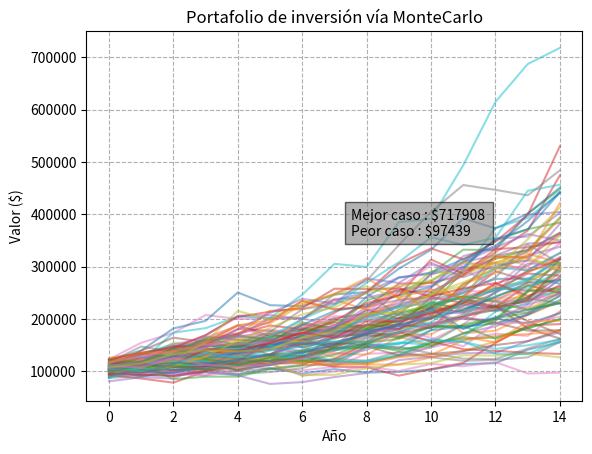

The matplotlib source for this figure:

# Simulación Monte Carlo de portafolio de inversión



import numpy as np
import matplotlib.pyplot as plt

np.random.normal(0.07,0.04,(20,100))

100000*(1+np.random.normal(0.07,0.04,(20,100))).cumprod(axis=0)

def simula_port(inicial,rt,vl,t,s):
    np.random.seed(42)
    ret=np.random.normal(rt,vl,(t,s))
    valor_port=inicial*(1+ret).cumprod(axis=0)
    #figura
    plt.figure()
    plt.plot(valor_port,alpha=0.5)
    plt.title('Portafolio de inversión vía MonteCarlo')
    plt.xlabel(r'Año')
    plt.ylabel('Valor ($)')
    plt.grid(linestyle = '--')

    mejor_caso=valor_port.max(axis=1)[-1]
    peor_caso=valor_port.min(axis=1)[-1]
    plt.text(t/2, mejor_caso/2,f'Mejor caso : ${mejor_caso:.0f} '+f'\nPeor caso : ${peor_caso:.0f}',
             bbox=dict(facecolor='grey',alpha=0.6))
    plt.show()

simula_port(inicial=100000,rt=0.07,vl=0.1,t=15,s=100)
